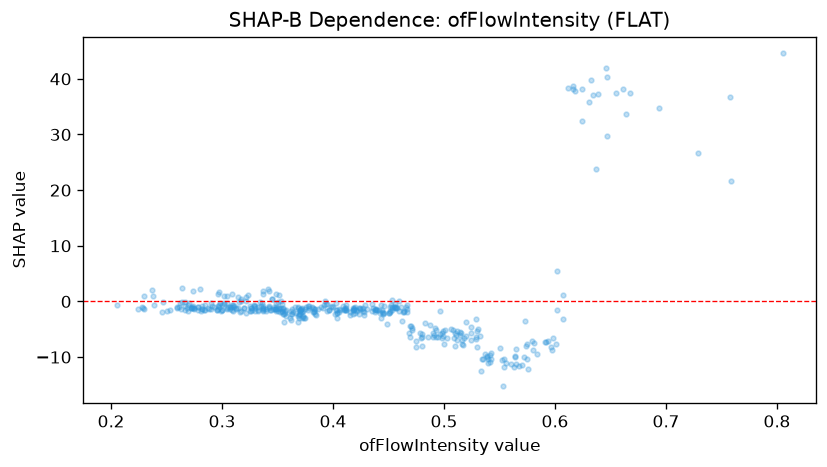

The table this chart was drawn from, first rows:
feature_value, shap_value
0.385, -2.349
0.451, -1.886
0.631, 35.82
0.259, -1.054
0.313, -1.38
0.463, -1.988
0.274, -1.144
0.329, -0.6418
0.342, -1.239
0.34, -1.344
0.32, -1.151
0.404, -2.125
0.403, -1.621
0.418, -1.548
0.492, -4.798
0.307, -1.366
0.539, -9.78
0.314, -1.149
0.438, -1.841
0.597, -8.658
0.346, -1.396
0.287, -1.195
0.302, 0.9891
0.275, -1.401
0.529, -6.731
0.42, -0.9546
0.396, -1.555
0.498, -5.593
0.31, -1.688
0.572, -10.02
0.541, -9.61
0.375, -2.958
0.349, -1.759
0.282, -1.439
0.382, -1.843
0.352, -1.855
0.419, -1.512
0.524, -4.51
0.427, -1.751
0.439, -1.626
0.367, -2.042
0.315, -0.02613
0.335, -0.8946
0.35, -0.03919
0.496, -1.8
0.411, -1.487
0.383, -1.921
0.457, -1.245
0.383, -1.685
0.44, -1.461
0.37, -1.562
0.391, -1.216
0.347, -0.9314
0.392, -0.7072
0.313, -1.17
0.355, -1.205
0.295, -1.575
0.275, -1.254
0.302, -0.2821
0.373, -1.732
... 386 more rows
